Dataset: panorama_classification (GitHub, mukilan-art/pancreatic_cancer_detection). Classes: PDAC, non-PDAC.

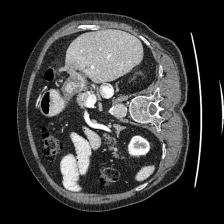
Label: non-PDAC

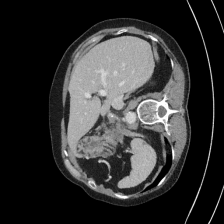
Label: PDAC

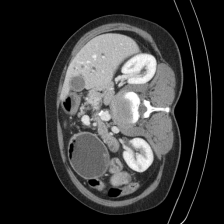
Label: non-PDAC

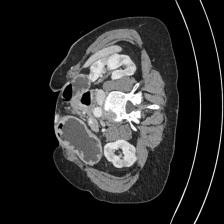
Label: non-PDAC

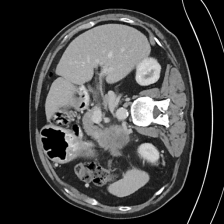
Label: PDAC

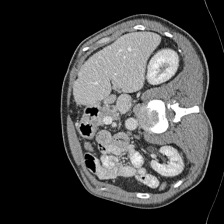
Label: non-PDAC
